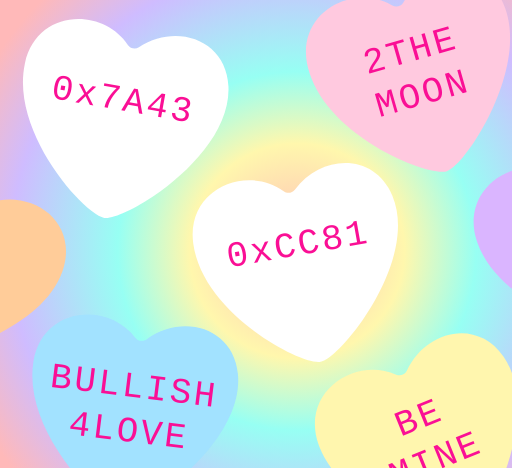
t = 0.00 s
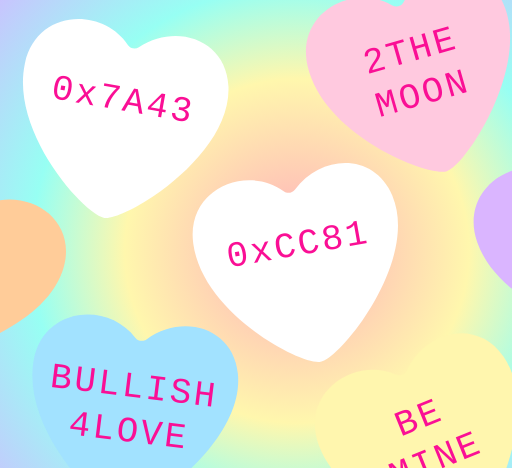
t = 2.00 s
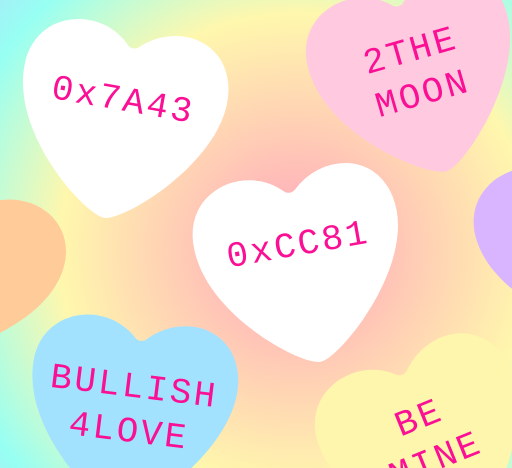
t = 4.00 s
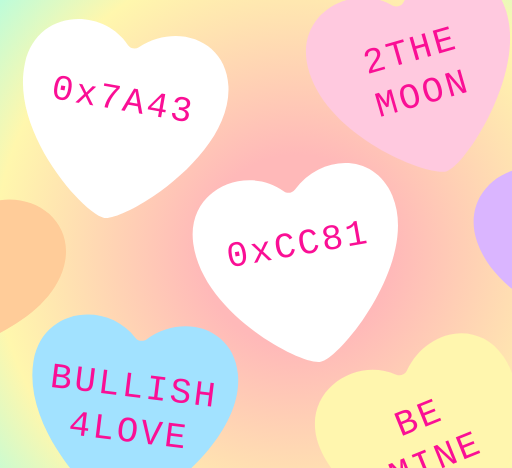
t = 6.00 s
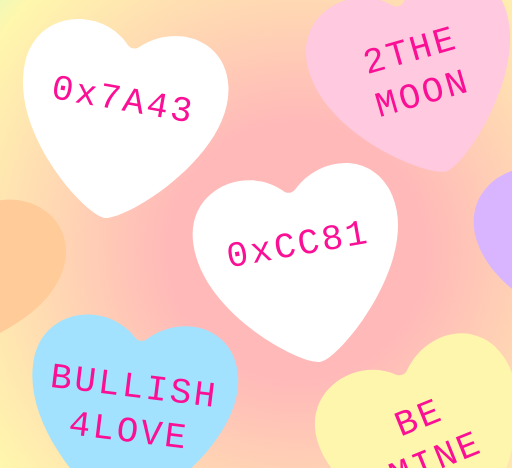
t = 8.00 s

The animated SVG that drew these frames (rendered in a browser with its animation timeline set to each time). Animation: 2 SMIL elements (animate=2); frames cover the first 8.00 s, repeats indefinitely.

<?xml version="1.0" encoding="utf-8"?>
<svg version="1.1" id="Layer_1" xmlns="http://www.w3.org/2000/svg" xmlns:xlink="http://www.w3.org/1999/xlink" x="0px" y="0px" width="400" height="400" class="container"
	 viewBox="0 0 400 400" style="enable-background:new 0 0 400 400;" xml:space="preserve">
<style type="text/css">
	.container{margin: 60px auto; font-size:28px; font-family: monospace, monospace; font-weight: 500; letter-spacing: 2px;}
	.whitetext{fill:#ffffff; text-anchor:middle;}
	.blacktext{fill:#000000; text-anchor:middle;}
	.pinktext{fill:#FA0F95; text-anchor:middle;}
	.whiteheart{fill:#ffffff;}
	.whiteheartoutline{fill:#ffffff; stroke: #000000; stroke-width: 6px;}
	.black{fill:#000000;}
	.pink{fill:#FFC9DF;}
	.blue{fill:#A2E2FF;}
	.orange{fill:#FFCC99;}
	.green{fill:#A4FFCA;}
	.purple{fill:#DAB5FF;}
	.yellow{fill:#FFF6AE;}
	.lightpink{fill:#FFDBDB;}

</style>
<defs>
	<g id="heart">
    	<path d="M79.2-43C71.2-78.4,30.8-84.9,5-60.9c-2.5,2.3-6.4,2.1-8.8-0.3c-25-25.9-75.1-15-76.7,28.2C-82.6,22.3-14,75.2,1.5,75.1
	C17.3,75.1,91.3,10.7,79.2-43z"/>
	</g>
    <radialGradient id="rainbow" cx="58%" cy="49%" fr="0%" r="70%">
      <stop offset="0%" style="stop-color:#ffb9b9" />
      <stop offset="30%" style="stop-color:#fff7ad" />
      <stop offset="50%" style="stop-color:#97fff3" />
      <stop offset="80%" style="stop-color:#cfbcff" />
      <stop offset="100%" style="stop-color:#ffb9b9" />
    </radialGradient>
  </defs>

<rect fill="url(#rainbow)" width="400" height="400"/>

<animate xlink:href="#rainbow"
	  attributeName="fr"
	  dur="16s"
	  values="0%;25%;0%"
	  repeatCount="indefinite"
/>

<animate xlink:href="#rainbow"
	  attributeName="r"
	  dur="16s"
	  values="70%;180%;70%"
	  repeatCount="indefinite"
/>

<g transform="translate(93,96) rotate(10)">
	<use xlink:href="#heart" class="whiteheart"/>
	<text class="pinktext"><tspan x="0" y="-10">0x7A43</tspan></text>
</g>

<g transform="translate(236,209) rotate(-10)">
	<use xlink:href="#heart" class="whiteheart"/>
	<text class="pinktext"><tspan x="0" y="-10">0xCC81</tspan></text>
</g>

<g transform="translate(327,62) rotate(-16)">
	<use xlink:href="#heart" class="pink"/>
	<text class="pinktext"><tspan x="0" y="-15">2THE</tspan><tspan x="0" y="20">MOON</tspan></text>
</g>

<g transform="translate(102,325) rotate(7)">
	<use xlink:href="#heart" class="blue"/>
	<text class="pinktext"><tspan x="0" y="-15">BULLISH</tspan><tspan x="0" y="20">4LOVE</tspan></text>
</g>

<g transform="translate(336,348) rotate(-22)">
	<use xlink:href="#heart" class="yellow"/>
	<text class="pinktext"><tspan x="0" y="-15">BE</tspan><tspan x="0" y="20">MINE</tspan></text>
</g>

<g transform="translate(-40,210) rotate(27)">
	<use xlink:href="#heart" class="orange"/>
</g>

<g transform="translate(460,190) rotate(-22)">
	<use xlink:href="#heart" class="purple"/>
</g>

</svg>
